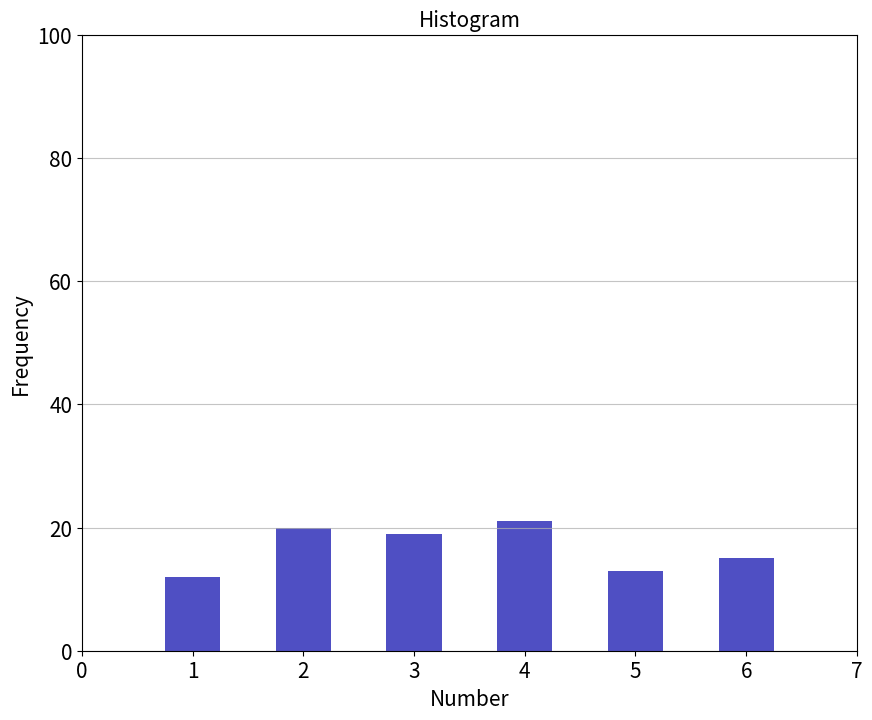

The script that saved this image:
import numpy as np 
import matplotlib.pyplot as plt
x = []
np.random.seed(562)
for brojbacanja in range(0, 100):
    brojbacanja = np.random.randint(low = 1, high = 7)
    x.append(brojbacanja)

hist,bin_edges = np.histogram(x)

plt.figure(figsize=[10,8])
bin_edges = np.round(bin_edges,0)

plt.bar(bin_edges[:-1], hist, width = 0.5, color='#0504aa',alpha=0.7)
plt.xlim(min(bin_edges), max(bin_edges))
plt.grid(axis='y', alpha=0.75)
plt.xlabel('Number',fontsize=15)
plt.ylabel('Frequency',fontsize=15)
plt.xticks(fontsize=15)
plt.yticks(fontsize=15)
plt.ylim(ymin = 0, ymax = 100)
plt.xlim(xmin = 0, xmax = 7)
plt.title('Histogram',fontsize=15)
plt.show()